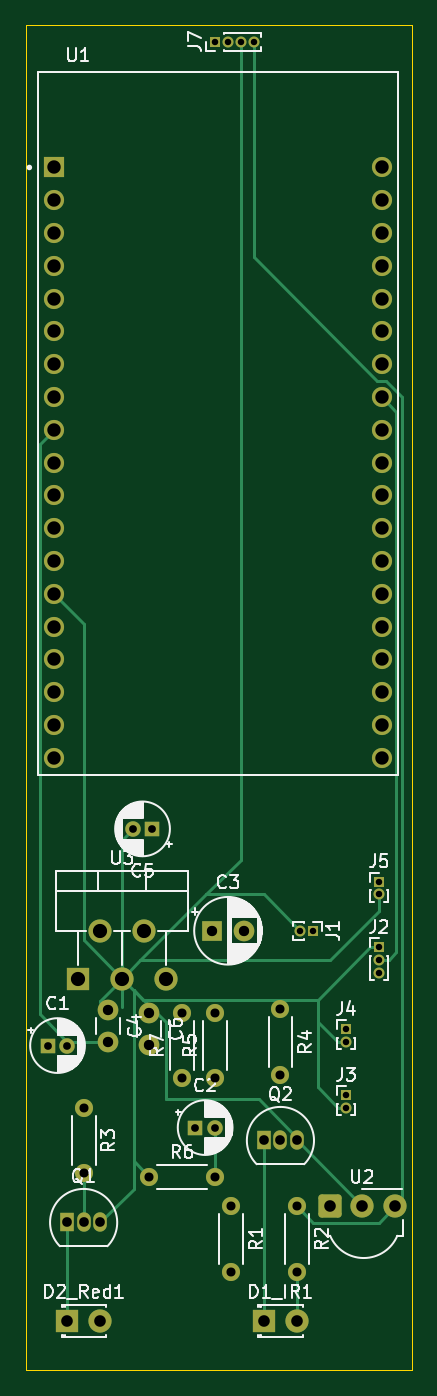
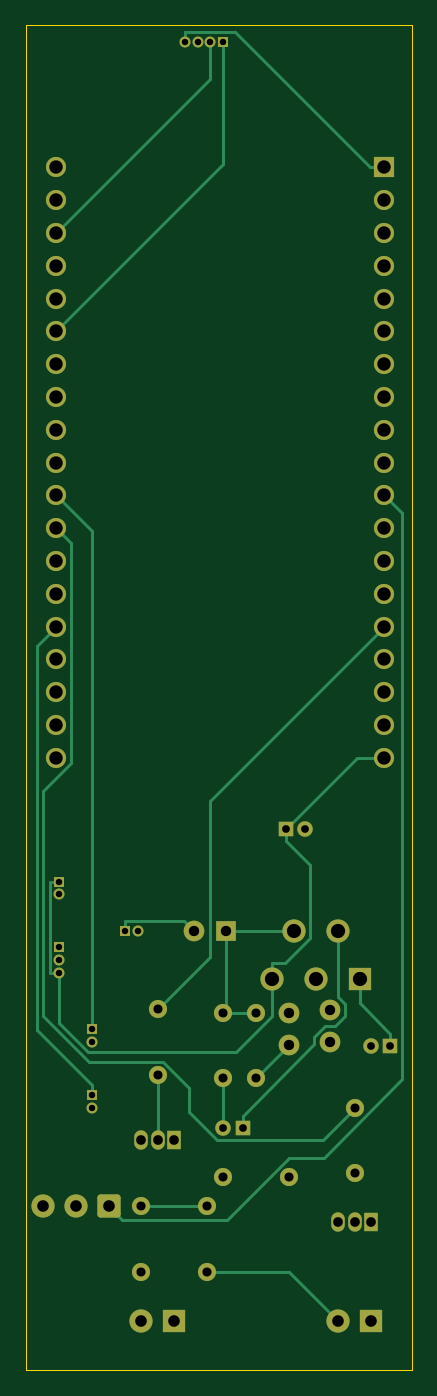
Circuit board: 9 layer files. Board 29.9 x 104.1 mm.
- bottom_copper: schaltung-B_Cu.gbr (13506 bytes)
- bottom_mask: schaltung-B_Mask.gbr (4676 bytes)
- bottom_silk: schaltung-B_Silkscreen.gbr (493 bytes)
- outline: schaltung-Edge_Cuts.gbr (649 bytes)
- top_copper: schaltung-F_Cu.gbr (12480 bytes)
- top_mask: schaltung-F_Mask.gbr (4676 bytes)
- top_silk: schaltung-F_Silkscreen.gbr (57876 bytes)
- drill: schaltung-NPTH.drl (313 bytes)
- drill: schaltung-PTH.drl (2160 bytes)

=== bottom_copper: schaltung-B_Cu.gbr (13506 bytes, source omitted) ===
=== bottom_mask: schaltung-B_Mask.gbr ===
%TF.GenerationSoftware,KiCad,Pcbnew,7.0.7-7.0.7~ubuntu22.04.1*%
%TF.CreationDate,2023-09-04T11:07:22+02:00*%
%TF.ProjectId,schaltung,73636861-6c74-4756-9e67-2e6b69636164,rev?*%
%TF.SameCoordinates,Original*%
%TF.FileFunction,Soldermask,Bot*%
%TF.FilePolarity,Negative*%
%FSLAX46Y46*%
G04 Gerber Fmt 4.6, Leading zero omitted, Abs format (unit mm)*
G04 Created by KiCad (PCBNEW 7.0.7-7.0.7~ubuntu22.04.1) date 2023-09-04 11:07:22*
%MOMM*%
%LPD*%
G01*
G04 APERTURE LIST*
G04 Aperture macros list*
%AMRoundRect*
0 Rectangle with rounded corners*
0 $1 Rounding radius*
0 $2 $3 $4 $5 $6 $7 $8 $9 X,Y pos of 4 corners*
0 Add a 4 corners polygon primitive as box body*
4,1,4,$2,$3,$4,$5,$6,$7,$8,$9,$2,$3,0*
0 Add four circle primitives for the rounded corners*
1,1,$1+$1,$2,$3*
1,1,$1+$1,$4,$5*
1,1,$1+$1,$6,$7*
1,1,$1+$1,$8,$9*
0 Add four rect primitives between the rounded corners*
20,1,$1+$1,$2,$3,$4,$5,0*
20,1,$1+$1,$4,$5,$6,$7,0*
20,1,$1+$1,$6,$7,$8,$9,0*
20,1,$1+$1,$8,$9,$2,$3,0*%
G04 Aperture macros list end*
%ADD10C,1.400000*%
%ADD11O,1.400000X1.400000*%
%ADD12R,0.850000X0.850000*%
%ADD13O,0.850000X0.850000*%
%ADD14R,1.800000X1.800000*%
%ADD15C,1.800000*%
%ADD16R,1.200000X1.200000*%
%ADD17C,1.200000*%
%ADD18RoundRect,0.248400X-0.651600X-0.651600X0.651600X-0.651600X0.651600X0.651600X-0.651600X0.651600X0*%
%ADD19R,1.600000X1.600000*%
%ADD20C,1.600000*%
%ADD21R,1.050000X1.500000*%
%ADD22O,1.050000X1.500000*%
%ADD23O,1.800000X1.800000*%
%ADD24R,1.560000X1.560000*%
%ADD25C,1.560000*%
G04 APERTURE END LIST*
D10*
%TO.C,R6*%
X209550000Y-109490000D03*
D11*
X214630000Y-109490000D03*
%TD*%
D10*
%TO.C,R7*%
X212090000Y-101870000D03*
D11*
X212090000Y-96790000D03*
%TD*%
D12*
%TO.C,J4*%
X224790000Y-98060000D03*
D13*
X224790000Y-99060000D03*
%TD*%
D14*
%TO.C,D2_Red1*%
X203200000Y-120650000D03*
D15*
X205740000Y-120650000D03*
%TD*%
D16*
%TO.C,C1*%
X201700000Y-99330000D03*
D17*
X203200000Y-99330000D03*
%TD*%
D18*
%TO.C,U2*%
X223520000Y-111760000D03*
D15*
X226060000Y-111760000D03*
X228600000Y-111760000D03*
%TD*%
D12*
%TO.C,J2*%
X227330000Y-91710000D03*
D13*
X227330000Y-92710000D03*
X227330000Y-93710000D03*
%TD*%
D14*
%TO.C,D1_IR1*%
X218440000Y-120650000D03*
D15*
X220980000Y-120650000D03*
%TD*%
D12*
%TO.C,J1*%
X222250000Y-90440000D03*
D13*
X221250000Y-90440000D03*
%TD*%
D19*
%TO.C,C3*%
X214400000Y-90440000D03*
D20*
X216900000Y-90440000D03*
%TD*%
D16*
%TO.C,C2*%
X213130000Y-105680000D03*
D17*
X214630000Y-105680000D03*
%TD*%
D16*
%TO.C,C5*%
X209780000Y-82550000D03*
D17*
X208280000Y-82550000D03*
%TD*%
D12*
%TO.C,J3*%
X224790000Y-103140000D03*
D13*
X224790000Y-104140000D03*
%TD*%
D10*
%TO.C,R3*%
X204470000Y-104140000D03*
D11*
X204470000Y-109220000D03*
%TD*%
D10*
%TO.C,R5*%
X214630000Y-101870000D03*
D11*
X214630000Y-96790000D03*
%TD*%
D21*
%TO.C,Q1*%
X203200000Y-113030000D03*
D22*
X204470000Y-113030000D03*
X205740000Y-113030000D03*
%TD*%
D10*
%TO.C,R1*%
X215900000Y-111760000D03*
D11*
X215900000Y-116840000D03*
%TD*%
D20*
%TO.C,C6*%
X209550000Y-96790000D03*
X209550000Y-99290000D03*
%TD*%
D12*
%TO.C,J7*%
X214630000Y-21590000D03*
D13*
X215630000Y-21590000D03*
X216630000Y-21590000D03*
X217630000Y-21590000D03*
%TD*%
D21*
%TO.C,Q2*%
X218440000Y-106680000D03*
D22*
X219710000Y-106680000D03*
X220980000Y-106680000D03*
%TD*%
D20*
%TO.C,C4*%
X206375000Y-96560000D03*
X206375000Y-99060000D03*
%TD*%
D12*
%TO.C,J5*%
X227330000Y-86630000D03*
D13*
X227330000Y-87630000D03*
%TD*%
D10*
%TO.C,R4*%
X219710000Y-96520000D03*
D11*
X219710000Y-101600000D03*
%TD*%
D10*
%TO.C,R2*%
X220980000Y-111760000D03*
D11*
X220980000Y-116840000D03*
%TD*%
D14*
%TO.C,U3*%
X204040000Y-94140000D03*
D23*
X205740000Y-90440000D03*
X207440000Y-94140000D03*
X209140000Y-90440000D03*
X210840000Y-94140000D03*
%TD*%
D24*
%TO.C,U1*%
X202165000Y-31330000D03*
D25*
X202165000Y-33870000D03*
X202165000Y-36410000D03*
X202165000Y-38950000D03*
X202165000Y-41490000D03*
X202165000Y-44030000D03*
X202165000Y-46570000D03*
X202165000Y-49110000D03*
X202165000Y-51650000D03*
X202165000Y-54190000D03*
X202165000Y-56730000D03*
X202165000Y-59270000D03*
X202165000Y-61810000D03*
X202165000Y-64350000D03*
X202165000Y-66890000D03*
X202165000Y-69430000D03*
X202165000Y-71970000D03*
X202165000Y-74510000D03*
X202165000Y-77050000D03*
X227565000Y-31330000D03*
X227565000Y-33870000D03*
X227565000Y-36410000D03*
X227565000Y-38950000D03*
X227565000Y-41490000D03*
X227565000Y-44030000D03*
X227565000Y-46570000D03*
X227565000Y-49110000D03*
X227565000Y-51650000D03*
X227565000Y-54190000D03*
X227565000Y-56730000D03*
X227565000Y-59270000D03*
X227565000Y-61810000D03*
X227565000Y-64350000D03*
X227565000Y-66890000D03*
X227565000Y-69430000D03*
X227565000Y-71970000D03*
X227565000Y-74510000D03*
X227565000Y-77050000D03*
%TD*%
M02*

=== bottom_silk: schaltung-B_Silkscreen.gbr ===
%TF.GenerationSoftware,KiCad,Pcbnew,7.0.7-7.0.7~ubuntu22.04.1*%
%TF.CreationDate,2023-09-04T11:07:22+02:00*%
%TF.ProjectId,schaltung,73636861-6c74-4756-9e67-2e6b69636164,rev?*%
%TF.SameCoordinates,Original*%
%TF.FileFunction,Legend,Bot*%
%TF.FilePolarity,Positive*%
%FSLAX46Y46*%
G04 Gerber Fmt 4.6, Leading zero omitted, Abs format (unit mm)*
G04 Created by KiCad (PCBNEW 7.0.7-7.0.7~ubuntu22.04.1) date 2023-09-04 11:07:22*
%MOMM*%
%LPD*%
G01*
G04 APERTURE LIST*
G04 APERTURE END LIST*
M02*

=== outline: schaltung-Edge_Cuts.gbr ===
%TF.GenerationSoftware,KiCad,Pcbnew,7.0.7-7.0.7~ubuntu22.04.1*%
%TF.CreationDate,2023-09-04T11:07:22+02:00*%
%TF.ProjectId,schaltung,73636861-6c74-4756-9e67-2e6b69636164,rev?*%
%TF.SameCoordinates,Original*%
%TF.FileFunction,Profile,NP*%
%FSLAX46Y46*%
G04 Gerber Fmt 4.6, Leading zero omitted, Abs format (unit mm)*
G04 Created by KiCad (PCBNEW 7.0.7-7.0.7~ubuntu22.04.1) date 2023-09-04 11:07:22*
%MOMM*%
%LPD*%
G01*
G04 APERTURE LIST*
%TA.AperFunction,Profile*%
%ADD10C,0.100000*%
%TD*%
G04 APERTURE END LIST*
D10*
X200000000Y-20320000D02*
X229920000Y-20320000D01*
X229920000Y-124460000D01*
X200000000Y-124460000D01*
X200000000Y-20320000D01*
M02*

=== top_copper: schaltung-F_Cu.gbr (12480 bytes, source omitted) ===
=== top_mask: schaltung-F_Mask.gbr ===
%TF.GenerationSoftware,KiCad,Pcbnew,7.0.7-7.0.7~ubuntu22.04.1*%
%TF.CreationDate,2023-09-04T11:07:22+02:00*%
%TF.ProjectId,schaltung,73636861-6c74-4756-9e67-2e6b69636164,rev?*%
%TF.SameCoordinates,Original*%
%TF.FileFunction,Soldermask,Top*%
%TF.FilePolarity,Negative*%
%FSLAX46Y46*%
G04 Gerber Fmt 4.6, Leading zero omitted, Abs format (unit mm)*
G04 Created by KiCad (PCBNEW 7.0.7-7.0.7~ubuntu22.04.1) date 2023-09-04 11:07:22*
%MOMM*%
%LPD*%
G01*
G04 APERTURE LIST*
G04 Aperture macros list*
%AMRoundRect*
0 Rectangle with rounded corners*
0 $1 Rounding radius*
0 $2 $3 $4 $5 $6 $7 $8 $9 X,Y pos of 4 corners*
0 Add a 4 corners polygon primitive as box body*
4,1,4,$2,$3,$4,$5,$6,$7,$8,$9,$2,$3,0*
0 Add four circle primitives for the rounded corners*
1,1,$1+$1,$2,$3*
1,1,$1+$1,$4,$5*
1,1,$1+$1,$6,$7*
1,1,$1+$1,$8,$9*
0 Add four rect primitives between the rounded corners*
20,1,$1+$1,$2,$3,$4,$5,0*
20,1,$1+$1,$4,$5,$6,$7,0*
20,1,$1+$1,$6,$7,$8,$9,0*
20,1,$1+$1,$8,$9,$2,$3,0*%
G04 Aperture macros list end*
%ADD10C,1.400000*%
%ADD11O,1.400000X1.400000*%
%ADD12R,0.850000X0.850000*%
%ADD13O,0.850000X0.850000*%
%ADD14R,1.800000X1.800000*%
%ADD15C,1.800000*%
%ADD16R,1.200000X1.200000*%
%ADD17C,1.200000*%
%ADD18RoundRect,0.248400X-0.651600X-0.651600X0.651600X-0.651600X0.651600X0.651600X-0.651600X0.651600X0*%
%ADD19R,1.600000X1.600000*%
%ADD20C,1.600000*%
%ADD21R,1.050000X1.500000*%
%ADD22O,1.050000X1.500000*%
%ADD23O,1.800000X1.800000*%
%ADD24R,1.560000X1.560000*%
%ADD25C,1.560000*%
G04 APERTURE END LIST*
D10*
%TO.C,R6*%
X209550000Y-109490000D03*
D11*
X214630000Y-109490000D03*
%TD*%
D10*
%TO.C,R7*%
X212090000Y-101870000D03*
D11*
X212090000Y-96790000D03*
%TD*%
D12*
%TO.C,J4*%
X224790000Y-98060000D03*
D13*
X224790000Y-99060000D03*
%TD*%
D14*
%TO.C,D2_Red1*%
X203200000Y-120650000D03*
D15*
X205740000Y-120650000D03*
%TD*%
D16*
%TO.C,C1*%
X201700000Y-99330000D03*
D17*
X203200000Y-99330000D03*
%TD*%
D18*
%TO.C,U2*%
X223520000Y-111760000D03*
D15*
X226060000Y-111760000D03*
X228600000Y-111760000D03*
%TD*%
D12*
%TO.C,J2*%
X227330000Y-91710000D03*
D13*
X227330000Y-92710000D03*
X227330000Y-93710000D03*
%TD*%
D14*
%TO.C,D1_IR1*%
X218440000Y-120650000D03*
D15*
X220980000Y-120650000D03*
%TD*%
D12*
%TO.C,J1*%
X222250000Y-90440000D03*
D13*
X221250000Y-90440000D03*
%TD*%
D19*
%TO.C,C3*%
X214400000Y-90440000D03*
D20*
X216900000Y-90440000D03*
%TD*%
D16*
%TO.C,C2*%
X213130000Y-105680000D03*
D17*
X214630000Y-105680000D03*
%TD*%
D16*
%TO.C,C5*%
X209780000Y-82550000D03*
D17*
X208280000Y-82550000D03*
%TD*%
D12*
%TO.C,J3*%
X224790000Y-103140000D03*
D13*
X224790000Y-104140000D03*
%TD*%
D10*
%TO.C,R3*%
X204470000Y-104140000D03*
D11*
X204470000Y-109220000D03*
%TD*%
D10*
%TO.C,R5*%
X214630000Y-101870000D03*
D11*
X214630000Y-96790000D03*
%TD*%
D21*
%TO.C,Q1*%
X203200000Y-113030000D03*
D22*
X204470000Y-113030000D03*
X205740000Y-113030000D03*
%TD*%
D10*
%TO.C,R1*%
X215900000Y-111760000D03*
D11*
X215900000Y-116840000D03*
%TD*%
D20*
%TO.C,C6*%
X209550000Y-96790000D03*
X209550000Y-99290000D03*
%TD*%
D12*
%TO.C,J7*%
X214630000Y-21590000D03*
D13*
X215630000Y-21590000D03*
X216630000Y-21590000D03*
X217630000Y-21590000D03*
%TD*%
D21*
%TO.C,Q2*%
X218440000Y-106680000D03*
D22*
X219710000Y-106680000D03*
X220980000Y-106680000D03*
%TD*%
D20*
%TO.C,C4*%
X206375000Y-96560000D03*
X206375000Y-99060000D03*
%TD*%
D12*
%TO.C,J5*%
X227330000Y-86630000D03*
D13*
X227330000Y-87630000D03*
%TD*%
D10*
%TO.C,R4*%
X219710000Y-96520000D03*
D11*
X219710000Y-101600000D03*
%TD*%
D10*
%TO.C,R2*%
X220980000Y-111760000D03*
D11*
X220980000Y-116840000D03*
%TD*%
D14*
%TO.C,U3*%
X204040000Y-94140000D03*
D23*
X205740000Y-90440000D03*
X207440000Y-94140000D03*
X209140000Y-90440000D03*
X210840000Y-94140000D03*
%TD*%
D24*
%TO.C,U1*%
X202165000Y-31330000D03*
D25*
X202165000Y-33870000D03*
X202165000Y-36410000D03*
X202165000Y-38950000D03*
X202165000Y-41490000D03*
X202165000Y-44030000D03*
X202165000Y-46570000D03*
X202165000Y-49110000D03*
X202165000Y-51650000D03*
X202165000Y-54190000D03*
X202165000Y-56730000D03*
X202165000Y-59270000D03*
X202165000Y-61810000D03*
X202165000Y-64350000D03*
X202165000Y-66890000D03*
X202165000Y-69430000D03*
X202165000Y-71970000D03*
X202165000Y-74510000D03*
X202165000Y-77050000D03*
X227565000Y-31330000D03*
X227565000Y-33870000D03*
X227565000Y-36410000D03*
X227565000Y-38950000D03*
X227565000Y-41490000D03*
X227565000Y-44030000D03*
X227565000Y-46570000D03*
X227565000Y-49110000D03*
X227565000Y-51650000D03*
X227565000Y-54190000D03*
X227565000Y-56730000D03*
X227565000Y-59270000D03*
X227565000Y-61810000D03*
X227565000Y-64350000D03*
X227565000Y-66890000D03*
X227565000Y-69430000D03*
X227565000Y-71970000D03*
X227565000Y-74510000D03*
X227565000Y-77050000D03*
%TD*%
M02*

=== top_silk: schaltung-F_Silkscreen.gbr (57876 bytes, source omitted) ===
=== drill: schaltung-NPTH.drl ===
M48
; DRILL file {KiCad 7.0.7-7.0.7~ubuntu22.04.1} date Mon 04 Sep 2023 11:07:31 CEST
; FORMAT={-:-/ absolute / inch / decimal}
; #@! TF.CreationDate,2023-09-04T11:07:31+02:00
; #@! TF.GenerationSoftware,Kicad,Pcbnew,7.0.7-7.0.7~ubuntu22.04.1
; #@! TF.FileFunction,NonPlated,1,2,NPTH
FMAT,2
INCH
%
G90
G05
T0
M30

=== drill: schaltung-PTH.drl ===
M48
; DRILL file {KiCad 7.0.7-7.0.7~ubuntu22.04.1} date Mon 04 Sep 2023 11:07:31 CEST
; FORMAT={-:-/ absolute / inch / decimal}
; #@! TF.CreationDate,2023-09-04T11:07:31+02:00
; #@! TF.GenerationSoftware,Kicad,Pcbnew,7.0.7-7.0.7~ubuntu22.04.1
; #@! TF.FileFunction,Plated,1,2,PTH
FMAT,2
INCH
; #@! TA.AperFunction,Plated,PTH,ComponentDrill
T1C0.0197
; #@! TA.AperFunction,Plated,PTH,ComponentDrill
T2C0.0236
; #@! TA.AperFunction,Plated,PTH,ComponentDrill
T3C0.0276
; #@! TA.AperFunction,Plated,PTH,ComponentDrill
T4C0.0295
; #@! TA.AperFunction,Plated,PTH,ComponentDrill
T5C0.0315
; #@! TA.AperFunction,Plated,PTH,ComponentDrill
T6C0.0354
; #@! TA.AperFunction,Plated,PTH,ComponentDrill
T7C0.0409
; #@! TA.AperFunction,Plated,PTH,ComponentDrill
T8C0.0433
%
G90
G05
T1
X8.45Y-0.85
X8.4894Y-0.85
X8.5287Y-0.85
X8.5681Y-0.85
X8.7106Y-3.5606
X8.75Y-3.5606
X8.85Y-3.8606
X8.85Y-3.9
X8.85Y-4.0606
X8.85Y-4.1
X8.95Y-3.4106
X8.95Y-3.45
X8.95Y-3.6106
X8.95Y-3.65
X8.95Y-3.6894
T2
X7.9409Y-3.9106
X8.0Y-3.9106
X8.2Y-3.25
X8.2591Y-3.25
X8.3909Y-4.1606
X8.45Y-4.1606
T3
X8.05Y-4.1
X8.05Y-4.3
X8.25Y-4.3106
X8.35Y-3.8106
X8.35Y-4.0106
X8.45Y-3.8106
X8.45Y-4.0106
X8.45Y-4.3106
X8.5Y-4.4
X8.5Y-4.6
X8.65Y-3.8
X8.65Y-4.0
X8.7Y-4.4
X8.7Y-4.6
T4
X8.0Y-4.45
X8.05Y-4.45
X8.1Y-4.45
X8.6Y-4.2
X8.65Y-4.2
X8.7Y-4.2
T5
X8.125Y-3.8016
X8.125Y-3.9
X8.25Y-3.8106
X8.25Y-3.9091
X8.4409Y-3.5606
X8.5394Y-3.5606
T6
X8.0Y-4.75
X8.1Y-4.75
X8.6Y-4.75
X8.7Y-4.75
X8.8Y-4.4
X8.9Y-4.4
X9.0Y-4.4
T7
X7.9593Y-1.2335
X7.9593Y-1.3335
X7.9593Y-1.4335
X7.9593Y-1.5335
X7.9593Y-1.6335
X7.9593Y-1.7335
X7.9593Y-1.8335
X7.9593Y-1.9335
X7.9593Y-2.0335
X7.9593Y-2.1335
X7.9593Y-2.2335
X7.9593Y-2.3335
X7.9593Y-2.4335
X7.9593Y-2.5335
X7.9593Y-2.6335
X7.9593Y-2.7335
X7.9593Y-2.8335
X7.9593Y-2.9335
X7.9593Y-3.0335
X8.9593Y-1.2335
X8.9593Y-1.3335
X8.9593Y-1.4335
X8.9593Y-1.5335
X8.9593Y-1.6335
X8.9593Y-1.7335
X8.9593Y-1.8335
X8.9593Y-1.9335
X8.9593Y-2.0335
X8.9593Y-2.1335
X8.9593Y-2.2335
X8.9593Y-2.3335
X8.9593Y-2.4335
X8.9593Y-2.5335
X8.9593Y-2.6335
X8.9593Y-2.7335
X8.9593Y-2.8335
X8.9593Y-2.9335
X8.9593Y-3.0335
T8
X8.0331Y-3.7063
X8.1Y-3.5606
X8.1669Y-3.7063
X8.2339Y-3.5606
X8.3008Y-3.7063
T0
M30

